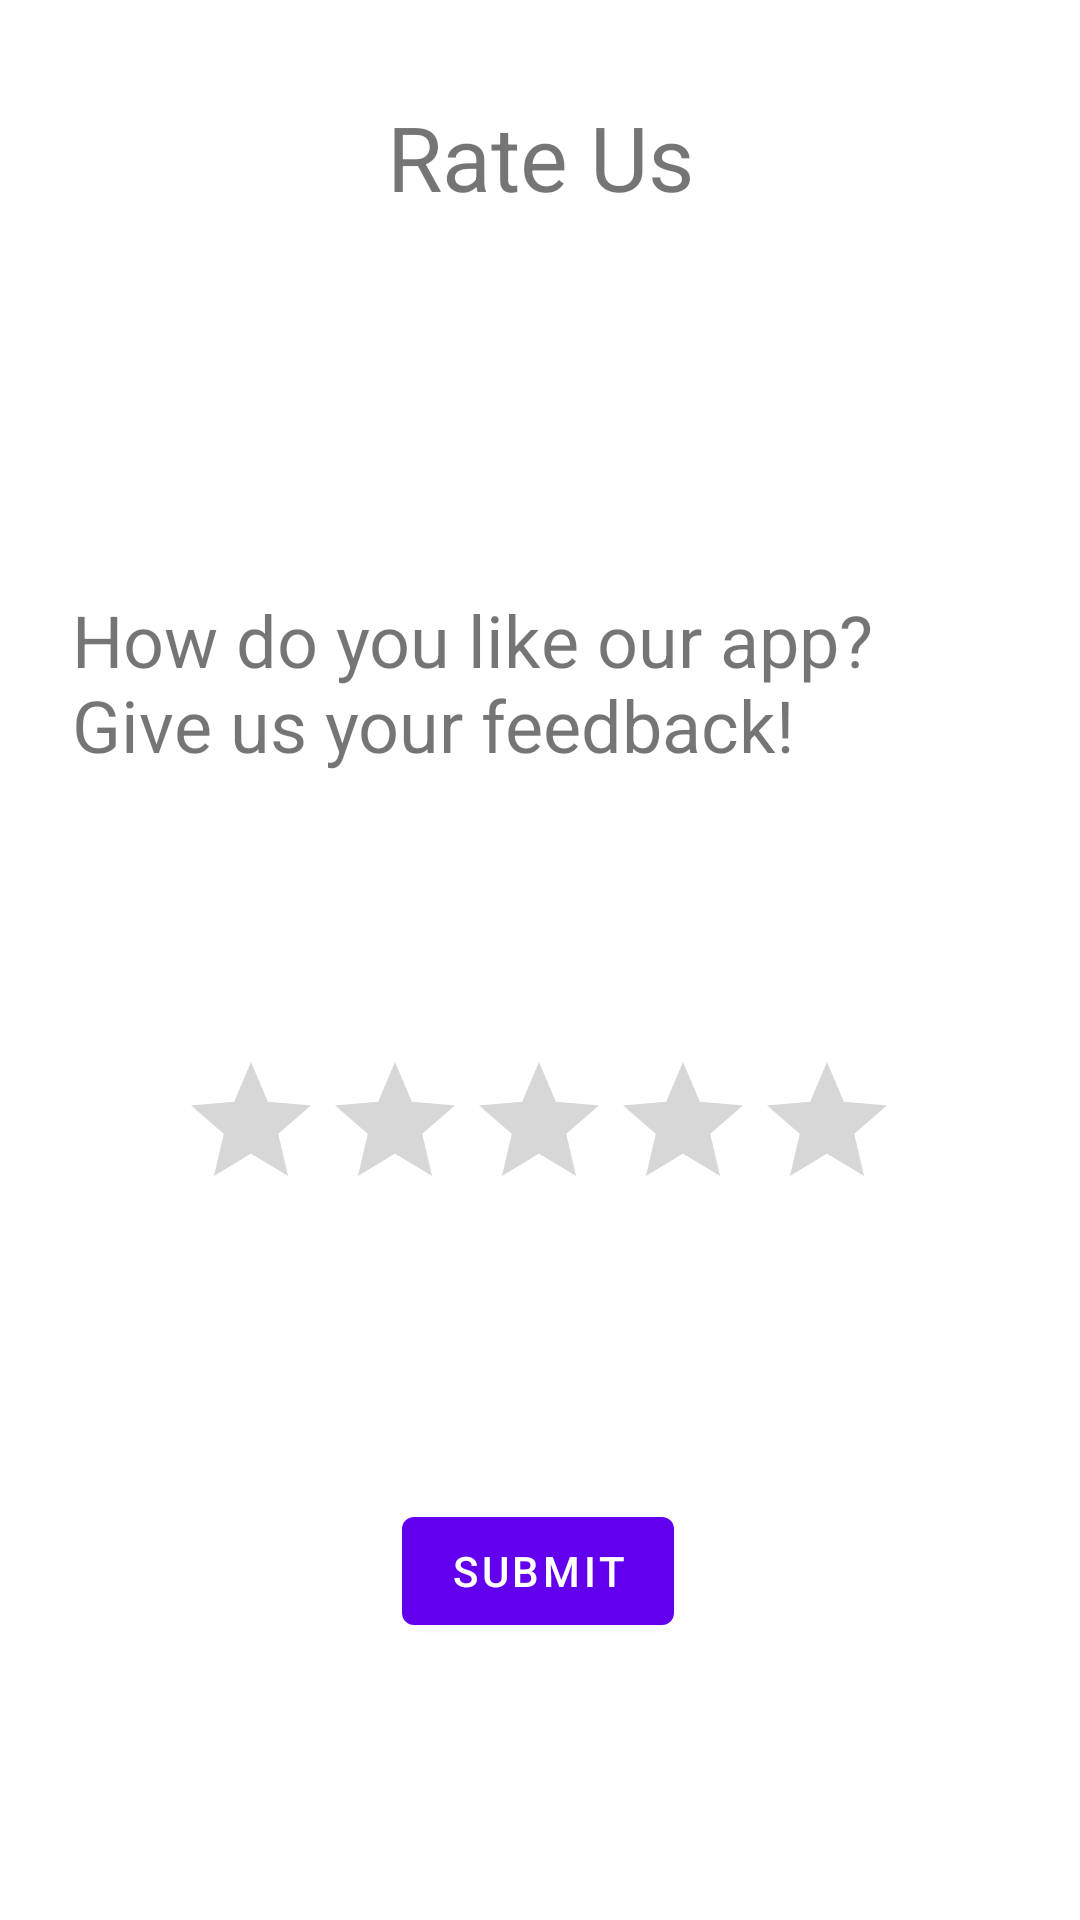

The Android layout XML behind this screen, and the referenced resources:
<!-- AndroidManifest.xml: fallback theme Theme.MaterialComponents.DayNight.NoActionBar -->
<!-- res/layout/fragment_rating.xml -->
<?xml version="1.0" encoding="utf-8"?>
<androidx.constraintlayout.widget.ConstraintLayout xmlns:android="http://schemas.android.com/apk/res/android"
    xmlns:app="http://schemas.android.com/apk/res-auto"
    xmlns:tools="http://schemas.android.com/tools"
    android:id="@+id/frameLayout7"
    android:layout_width="match_parent"
    android:layout_height="match_parent"
    tools:context=".rating.RatingFragment" >

    <RatingBar
        android:id="@+id/ratingBar"
        android:layout_width="wrap_content"
        android:layout_height="wrap_content"
        android:stepSize="0.5"
        app:layout_constraintBottom_toTopOf="@+id/submitRating_button"
        app:layout_constraintEnd_toEndOf="parent"
        app:layout_constraintHorizontal_bias="0.496"
        app:layout_constraintStart_toStartOf="parent"
        app:layout_constraintTop_toBottomOf="@+id/textView15"
        app:layout_constraintVertical_bias="0.524" />

    <TextView
        android:id="@+id/textView10"
        android:layout_width="wrap_content"
        android:layout_height="wrap_content"
        android:layout_marginTop="32dp"
        android:text="@string/rate_us"
        android:textSize="30sp"
        app:layout_constraintEnd_toEndOf="parent"
        app:layout_constraintStart_toStartOf="parent"
        app:layout_constraintTop_toTopOf="parent" />

    <Button
        android:id="@+id/submitRating_button"
        android:layout_width="wrap_content"
        android:layout_height="wrap_content"
        android:text="@string/submit"
        app:layout_constraintBottom_toBottomOf="parent"
        app:layout_constraintEnd_toEndOf="parent"
        app:layout_constraintHorizontal_bias="0.498"
        app:layout_constraintStart_toStartOf="parent"
        app:layout_constraintTop_toBottomOf="@+id/ratingBar" />

    <TextView
        android:id="@+id/textView15"
        android:layout_width="0dp"
        android:layout_height="wrap_content"
        android:layout_marginStart="24dp"
        android:layout_marginTop="32dp"
        android:layout_marginEnd="24dp"
        android:text="@string/rate_text"
        android:textSize="24sp"
        app:layout_constraintBottom_toTopOf="@+id/ratingBar"
        app:layout_constraintEnd_toEndOf="parent"
        app:layout_constraintStart_toStartOf="parent"
        app:layout_constraintTop_toBottomOf="@+id/textView10" />
</androidx.constraintlayout.widget.ConstraintLayout>
<!-- resources referenced by this layout -->
<resources>
  <string name="rate_text">How do you like our app? Give us your feedback!</string>
  <string name="rate_us">Rate Us</string>
  <string name="submit">Submit</string>
</resources>
